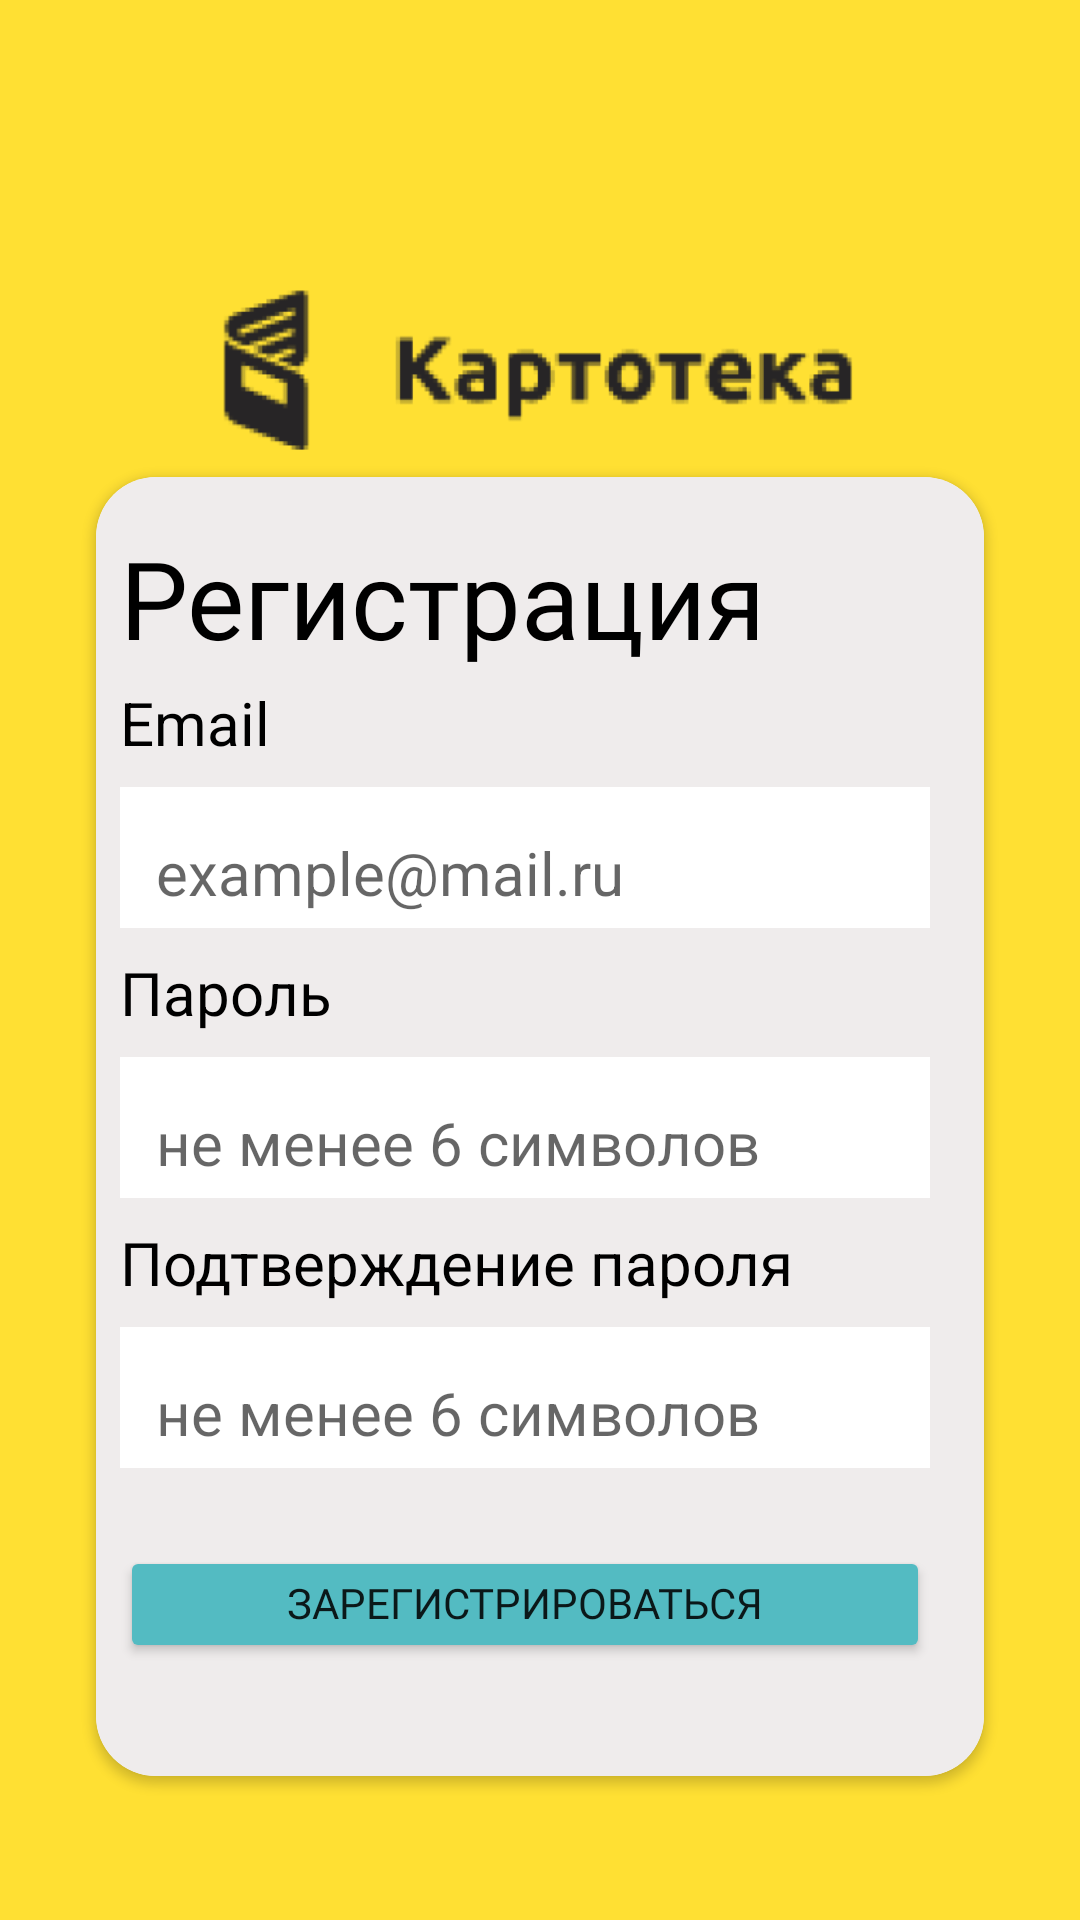

Layout XML and referenced resources for this Android screen:
<!-- AndroidManifest.xml: application theme Theme.KartotekaApp_v3 -->
<!-- res/layout/fragment_sign_up.xml -->
<?xml version="1.0" encoding="utf-8"?>
<androidx.constraintlayout.widget.ConstraintLayout xmlns:android="http://schemas.android.com/apk/res/android"
    xmlns:app="http://schemas.android.com/apk/res-auto"
    xmlns:tools="http://schemas.android.com/tools"
    android:id="@+id/linearLayout"
    android:layout_width="match_parent"
    android:layout_height="match_parent"
    android:background="#FFE033"
    tools:context=".ui.fragments.firebase.SignUpFragment">

    <androidx.cardview.widget.CardView
        android:id="@+id/cardView"
        android:layout_width="0dp"
        android:layout_height="433dp"
        android:layout_marginStart="32dp"
        android:layout_marginEnd="32dp"
        android:layout_marginBottom="48dp"
        app:cardCornerRadius="20dp"
        app:layout_constraintBottom_toBottomOf="parent"
        app:layout_constraintEnd_toEndOf="parent"
        app:layout_constraintHorizontal_bias="1.0"
        app:layout_constraintStart_toStartOf="parent"
        app:layout_constraintTop_toTopOf="parent"
        app:layout_constraintVertical_bias="1.0">

        <androidx.constraintlayout.widget.ConstraintLayout
            android:layout_width="match_parent"
            android:layout_height="match_parent"
            android:background="#EFECEC">

            <TextView
                android:id="@+id/textView"
                android:layout_width="wrap_content"
                android:layout_height="wrap_content"
                android:layout_marginTop="16dp"
                android:fontFamily="@font/montserrat_medium"
                android:text="Регистрация"
                android:textColor="@color/black"
                android:textSize="36sp"
                app:layout_constraintEnd_toEndOf="parent"
                app:layout_constraintHorizontal_bias="0.098"
                app:layout_constraintStart_toStartOf="parent"
                app:layout_constraintTop_toTopOf="parent" />

            <TextView
                android:id="@+id/textView2"
                android:layout_width="wrap_content"
                android:layout_height="wrap_content"
                android:layout_marginTop="4dp"
                android:text="Email"
                android:textColor="@color/black"
                android:textColorHint="@color/black"
                android:textSize="20sp"
                app:layout_constraintStart_toStartOf="@+id/textView"
                app:layout_constraintTop_toBottomOf="@+id/textView" />

            <TextView
                android:id="@+id/textView3"
                android:layout_width="wrap_content"
                android:layout_height="wrap_content"
                android:layout_marginTop="8dp"
                android:text="Пароль"
                android:textColor="@color/black"
                android:textColorHint="@color/black"
                android:textSize="20sp"
                app:layout_constraintStart_toStartOf="@+id/etEmail"
                app:layout_constraintTop_toBottomOf="@+id/etEmail" />

            <TextView
                android:id="@+id/textView5"
                android:layout_width="wrap_content"
                android:layout_height="wrap_content"
                android:layout_marginTop="8dp"
                android:text="Подтверждение пароля"
                android:textColor="@color/black"
                android:textColorHint="@color/black"
                android:textSize="20sp"
                app:layout_constraintStart_toStartOf="@+id/etPassword"
                app:layout_constraintTop_toBottomOf="@+id/etPassword" />

            <EditText
                android:id="@+id/etEmail"
                android:layout_width="270dp"
                android:layout_height="47dp"
                android:layout_marginTop="8dp"
                android:background="@color/white"
                android:ems="10"
                android:hint="@string/email"
                android:inputType="textEmailAddress"
                android:paddingStart="12dp"
                android:paddingTop="10dp"
                android:selectAllOnFocus="false"
                android:singleLine="false"
                android:textColor="@color/black"
                android:textSize="20sp"
                app:cardCornerRadius="10dp"
                app:layout_constraintStart_toStartOf="@+id/textView2"
                app:layout_constraintTop_toBottomOf="@+id/textView2" />

            <EditText
                android:id="@+id/etPassword"
                android:layout_width="270dp"
                android:layout_height="47dp"
                android:layout_marginTop="8dp"
                android:background="@color/white"
                android:ems="10"
                android:hint="@string/password"
                android:inputType="textPassword"
                android:paddingStart="12dp"
                android:paddingTop="10dp"
                android:selectAllOnFocus="false"
                android:singleLine="false"

                android:textColor="@color/black"
                android:textSize="20sp"
                app:cardCornerRadius="10dp"
                app:layout_constraintStart_toStartOf="@+id/textView3"
                app:layout_constraintTop_toBottomOf="@+id/textView3"
                tools:ignore="TextFields" />

            <EditText
                android:id="@+id/etVerifyPass"
                android:layout_width="270dp"
                android:layout_height="47dp"
                android:layout_marginTop="8dp"
                android:background="@color/white"
                android:ems="10"
                android:hint="@string/password"
                android:inputType="textPassword"
                android:paddingStart="12dp"
                android:paddingTop="10dp"
                android:selectAllOnFocus="false"

                android:singleLine="false"
                android:textColor="@color/black"
                android:textSize="20sp"
                app:cardCornerRadius="10dp"
                app:layout_constraintStart_toStartOf="@+id/textView5"
                app:layout_constraintTop_toBottomOf="@+id/textView5"
                tools:ignore="TextFields" />

            <Button
                android:id="@+id/regBtn"
                android:layout_width="270dp"
                android:layout_height="39dp"
                android:layout_marginTop="116dp"
                android:backgroundTint="#53BBC2"
                android:fontFamily="@font/montserrat_alternates_bold"
                android:includeFontPadding="false"
                android:text="Зарегистрироваться"
                android:textSize="14sp"
                app:cornerRadius="10dp"
                app:layout_constraintEnd_toEndOf="@+id/etPassword"
                app:layout_constraintHorizontal_bias="0.0"
                app:layout_constraintStart_toStartOf="@+id/etPassword"
                app:layout_constraintTop_toBottomOf="@+id/etPassword" />
        </androidx.constraintlayout.widget.ConstraintLayout>
    </androidx.cardview.widget.CardView>
    <ImageView
        android:id="@+id/imageView"
        android:layout_width="308dp"
        android:layout_height="90dp"
        android:layout_marginStart="24dp"
        android:layout_marginTop="76dp"
        android:layout_marginEnd="24dp"
        android:src="@drawable/logo_kart_app"
        app:layout_constraintEnd_toEndOf="parent"
        app:layout_constraintHorizontal_bias="0.49"
        app:layout_constraintStart_toStartOf="parent"
        app:layout_constraintTop_toTopOf="parent" />
</androidx.constraintlayout.widget.ConstraintLayout>
<!-- resources referenced by this layout -->
<resources>
  <color name="black">#FF000000</color>
  <color name="white">#FFFFFFFF</color>
  <!-- drawable logo_kart_app: png bitmap (drawable, 11489 bytes) -->
  <string name="email">example@mail.ru</string>
  <string name="password">не менее 6 символов</string>
  <style name="Theme.KartotekaApp_v3" parent="Theme.MaterialComponents.DayNight.DarkActionBar">
          
          <item name="colorPrimary">@color/purple_500</item>
          <item name="colorPrimaryVariant">@color/purple_700</item>
          <item name="colorOnPrimary">@color/white</item>
          
          <item name="colorSecondary">@color/teal_200</item>
          <item name="colorSecondaryVariant">@color/teal_700</item>
          <item name="colorOnSecondary">@color/black</item>
          
          <item name="android:statusBarColor">?attr/colorPrimaryVariant</item>
          
      </style>
  <color name="purple_500">#FF6200EE</color>
  <color name="purple_700">#FF3700B3</color>
  <color name="teal_200">#FF03DAC5</color>
  <color name="teal_700">#FF018786</color>
</resources>
